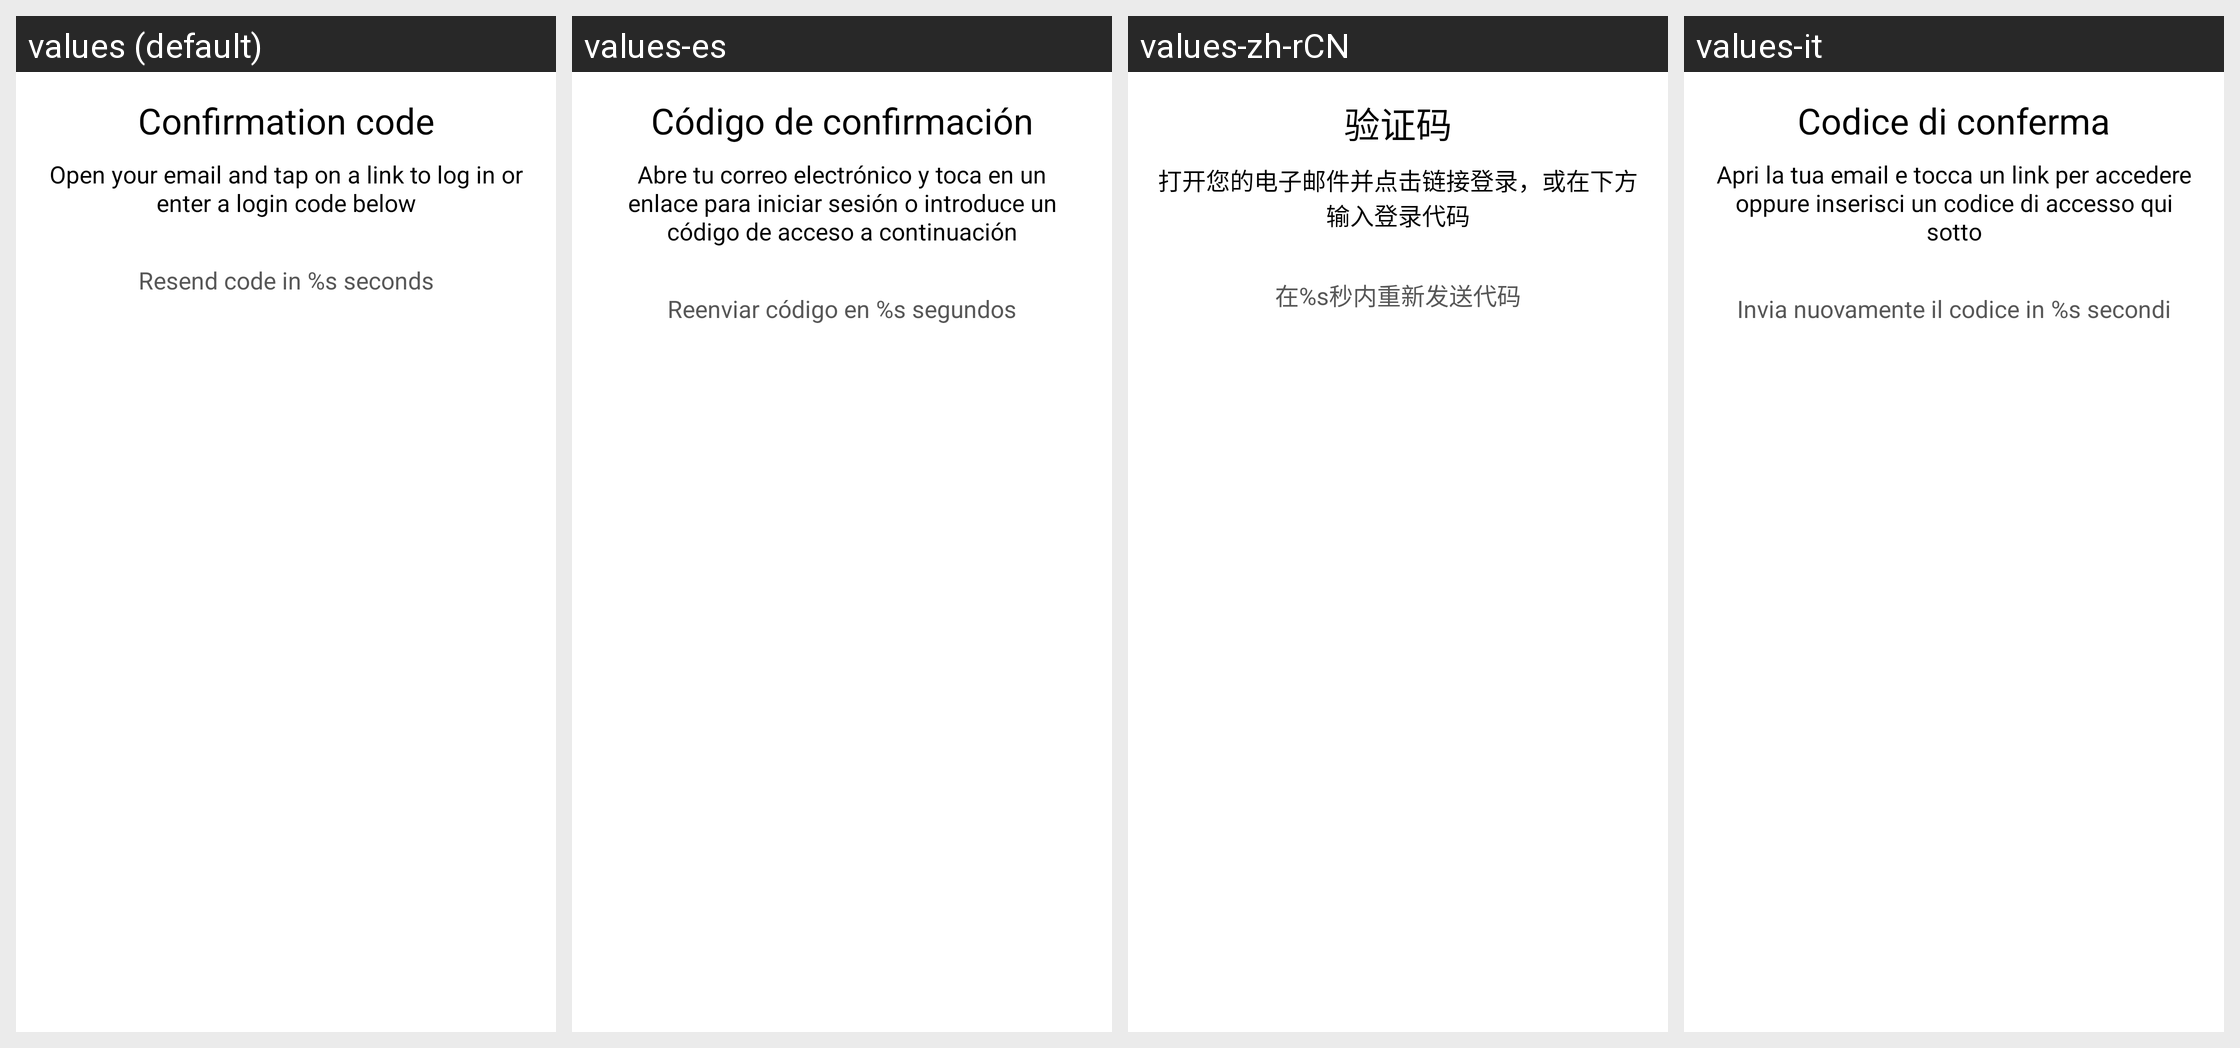

The same Android screen rendered under several of its app's locales, left to right. List the strings drawn on it with the default value and each locale's translation.
Android screen res/layout/fragment_authentication_signin_enter_code.xml rendered under 4 locales, left to right: values (default), values-es, values-zh-rCN, values-it. Device: Nexus 5 (rendered at 1080×1920; each locale shown at half size, 540×960, under a caption strip naming it); theme Theme.Planner5D.
Other locales in the repository, not shown: values-af, values-am, values-ar, values-as, values-az, values-az-rAZ, values-be, values-bg, values-bn, values-bs, values-ca, values-cs, values-da, values-de, values-de-rFO, values-el, values-en-rAU, values-en-rCA, values-en-rGB, values-en-rXC, values-es-rUS, values-et, values-eu, values-fa, values-fa-rIR, values-fi, values-fr, values-fr-rCA, values-gl, values-gu, values-hi, values-hr, values-hu, values-hy, values-id, values-in, values-is, values-iw, values-ja, values-ka, values-kk, values-km, values-kn, values-ko, values-ky, values-lo, values-lt, values-lv, values-mk, values-ml, values-mn, values-mr, values-ms, values-my, values-nb, values-ne, values-nl, values-or, values-pa, values-pl, values-pt, values-pt-rBR, values-pt-rPT, values-ro, values-ru, values-si, values-sk, values-sl, values-sq, values-sr, values-sv, values-sw, values-ta, values-te, values-th, values-tl, values-tr, values-uk, values-ur, values-uz, values-vi, values-zh-rHK, values-zh-rMO, values-zh-rTW, values-zu.
Strings drawn on this screen, with the default value and each locale's value (text and hints the layout hard-codes, and strings that could not be matched under every locale, appear in the picture but are not listed):

profile_signin_code_title
  values: Confirmation code
  values-es: Código de confirmación
  values-zh-rCN: 验证码
  values-it: Codice di conferma

profile_signin_code_subtitle
  values: Open your email and tap on a link to log in or enter a login code below
  values-es: Abre tu correo electrónico y toca en un enlace para iniciar sesión o introduce un código de acceso a continuación
  values-zh-rCN: 打开您的电子邮件并点击链接登录，或在下方输入登录代码
  values-it: Apri la tua email e tocca un link per accedere oppure inserisci un codice di accesso qui sotto

profile_signin_code_timer
  values: Resend code in %s seconds
  values-es: Reenviar código en %s segundos
  values-zh-rCN: 在%s秒内重新发送代码
  values-it: Invia nuovamente il codice in %s secondi
